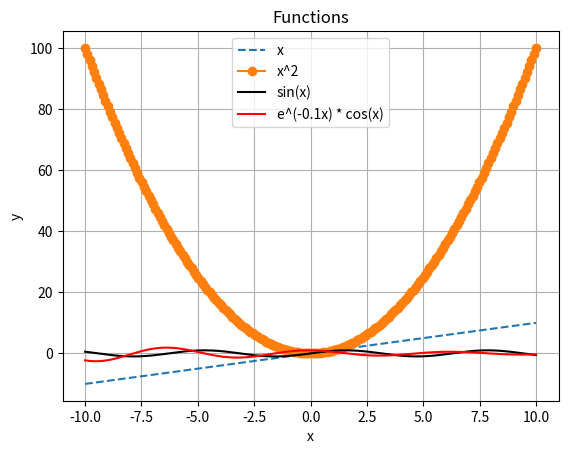
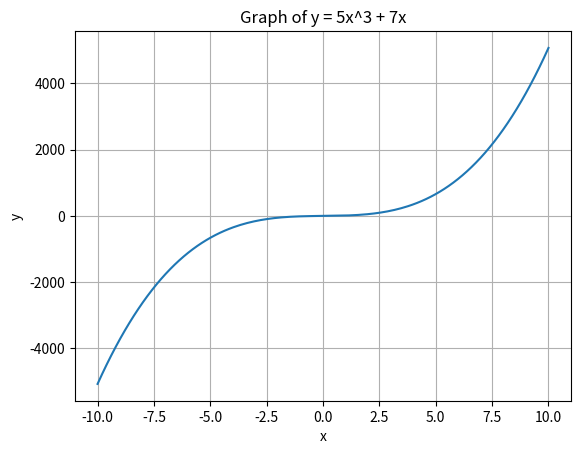
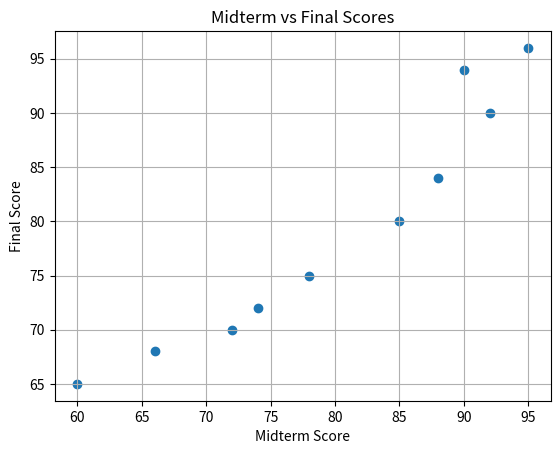
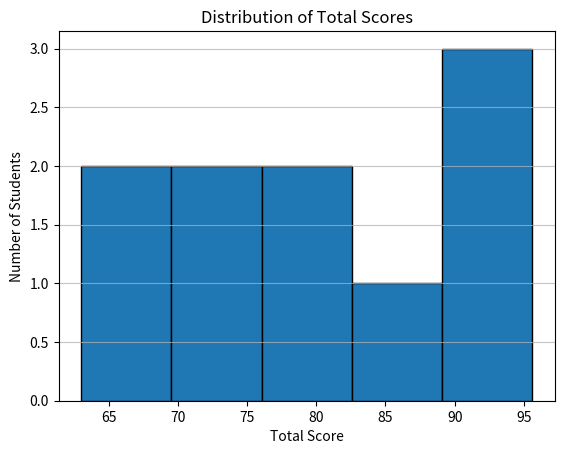
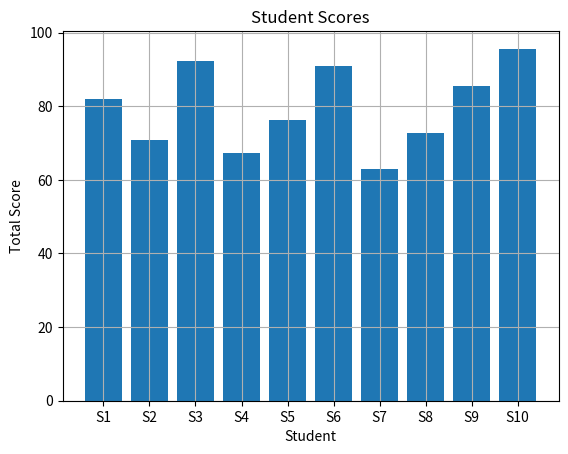
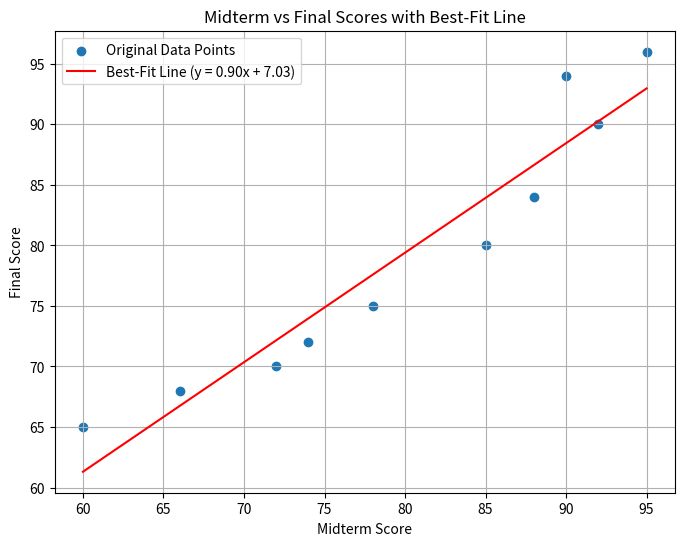

Reproduce these figures in Python, in order.
#TASK 1
import numpy as np
import matplotlib.pyplot as plt

x = np.linspace(-10, 10, 200)

y1 = x
y2 = x ** 2
y3 = np.sin(x)
y4 = np.exp(-0.1 * x) * np.cos(x)

plt.plot(x, y1, label='x', linestyle = "dashed")
plt.plot(x, y2, label='x^2', marker = "o")
plt.plot(x, y3, label='sin(x)', color = "black")
plt.plot(x, y4, label='e^(-0.1x) * cos(x)', color = "red")
plt.title('Functions')
plt.xlabel('x')
plt.ylabel('y')
plt.legend()
plt.grid(True)
plt.show()
plt.savefig('math_functions.png')

#TASK 2

x = np.linspace(-10, 10, 200)

y = 5*x**3 + 7 * x #This is a cubic equation

plt.plot(x, y, label='x')
plt.title('Graph of y = 5x^3 + 7x')
plt.xlabel('x')
plt.ylabel('y')
plt.grid(True)
plt.show()
plt.savefig('own_equation.png')

#TASK 3

students = ["S1", "S2", "S3", "S4", "S5", "S6", "S7", "S8", "S9", "S10"]

midterm = np.array([85, 72, 90, 66, 78, 92, 60, 74, 88, 95])
final = np.array([80, 70, 94, 68, 75, 90, 65, 72, 84, 96])

total = 0.4 * midterm + 0.6 * final

plt.scatter(midterm, final, label='Scatter Plot')
plt.title('Midterm vs Final Scores')
plt.xlabel('Midterm Score')
plt.ylabel('Final Score')
plt.grid(True)
plt.show()
plt.savefig('score_scatter.png')

plt.hist(total, bins=5, edgecolor='black')
plt.title('Distribution of Total Scores')
plt.xlabel('Total Score')
plt.ylabel('Number of Students')
plt.grid(axis='y', alpha=0.75)
plt.show()
plt.savefig('score_histogram.png')

plt.bar(students, total, label='Bar Plot')
plt.title('Student Scores')
plt.xlabel('Student')
plt.ylabel('Total Score')
plt.grid(True)
plt.show()
plt.savefig('score_bar_chart.png')

#TASK 4

students = ["S1", "S2", "S3", "S4", "S5", "S6", "S7", "S8", "S9", "S10"]
midterm = np.array([85, 72, 90, 66, 78, 92, 60, 74, 88, 95])
final = np.array([80, 70, 94, 68, 75, 90, 65, 72, 84, 96])

slope, intercept = np.polyfit(midterm, final, 1)

midterm_for_line = np.linspace(min(midterm), max(midterm), 100)
predicted_final_for_line = slope * midterm_for_line + intercept

plt.figure(figsize=(8, 6))
plt.scatter(midterm, final, label='Original Data Points')
plt.plot(midterm_for_line, predicted_final_for_line, color='red', label=f'Best-Fit Line (y = {slope:.2f}x + {intercept:.2f})')

plt.title('Midterm vs Final Scores with Best-Fit Line')
plt.xlabel('Midterm Score')
plt.ylabel('Final Score')
plt.legend()
plt.grid(True)
plt.show()
plt.savefig('score_prediction.png')

print("\n--- Prediction Examples ---")
prediction_midterms = [50, 75, 100]
for m in prediction_midterms:
    predicted_final = slope * m + intercept
    print(f"For a midterm score of {m}, the predicted final score is: {predicted_final:.2f}")
